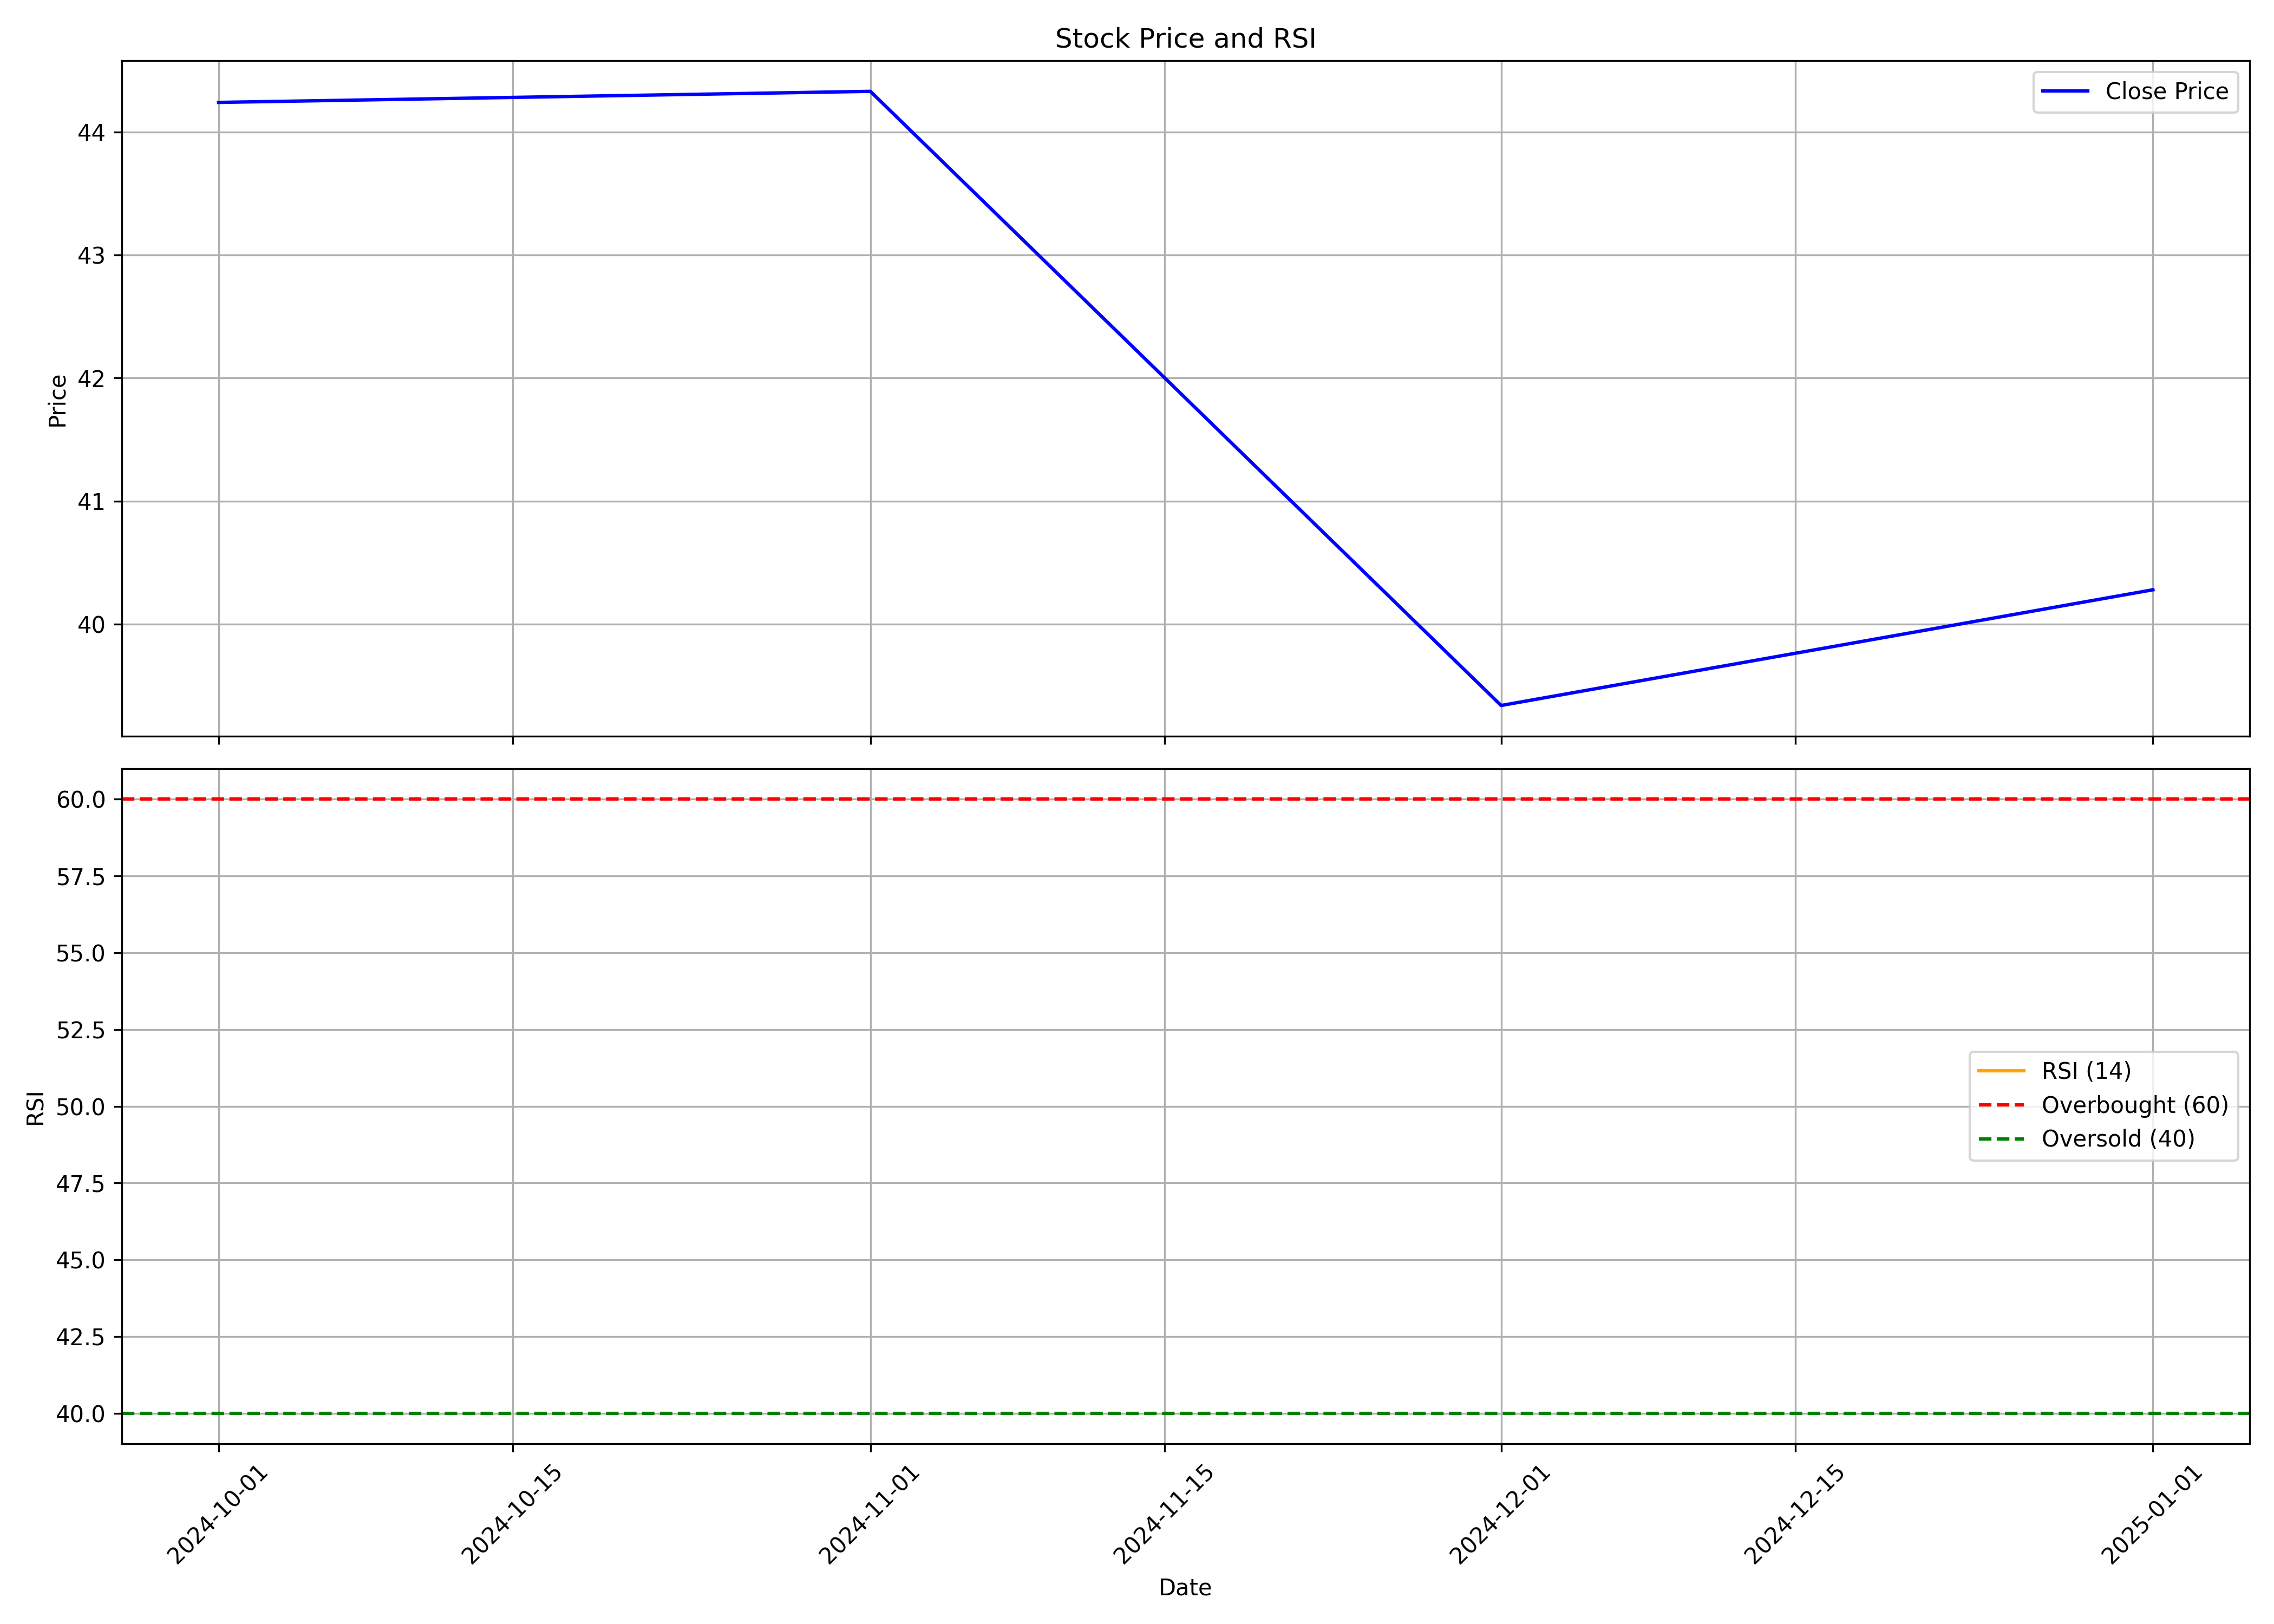

The table this chart was drawn from, first rows:
, date, symbol, open, high, low, close, volume, rsi
0, 2024-10-01, XTGLOBAL, 47.79, 50.36, 41.1, 44.24, 1220849, 
1, 2024-11-01, XTGLOBAL, 46.2, 47.0, 41.31, 44.33, 724968, 
2, 2024-12-01, XTGLOBAL, 45.48, 50.5, 38.0, 39.34, 1205874, 
3, 2025-01-01, XTGLOBAL, 39.6, 52.37, 39.25, 40.28, 2851070, 
